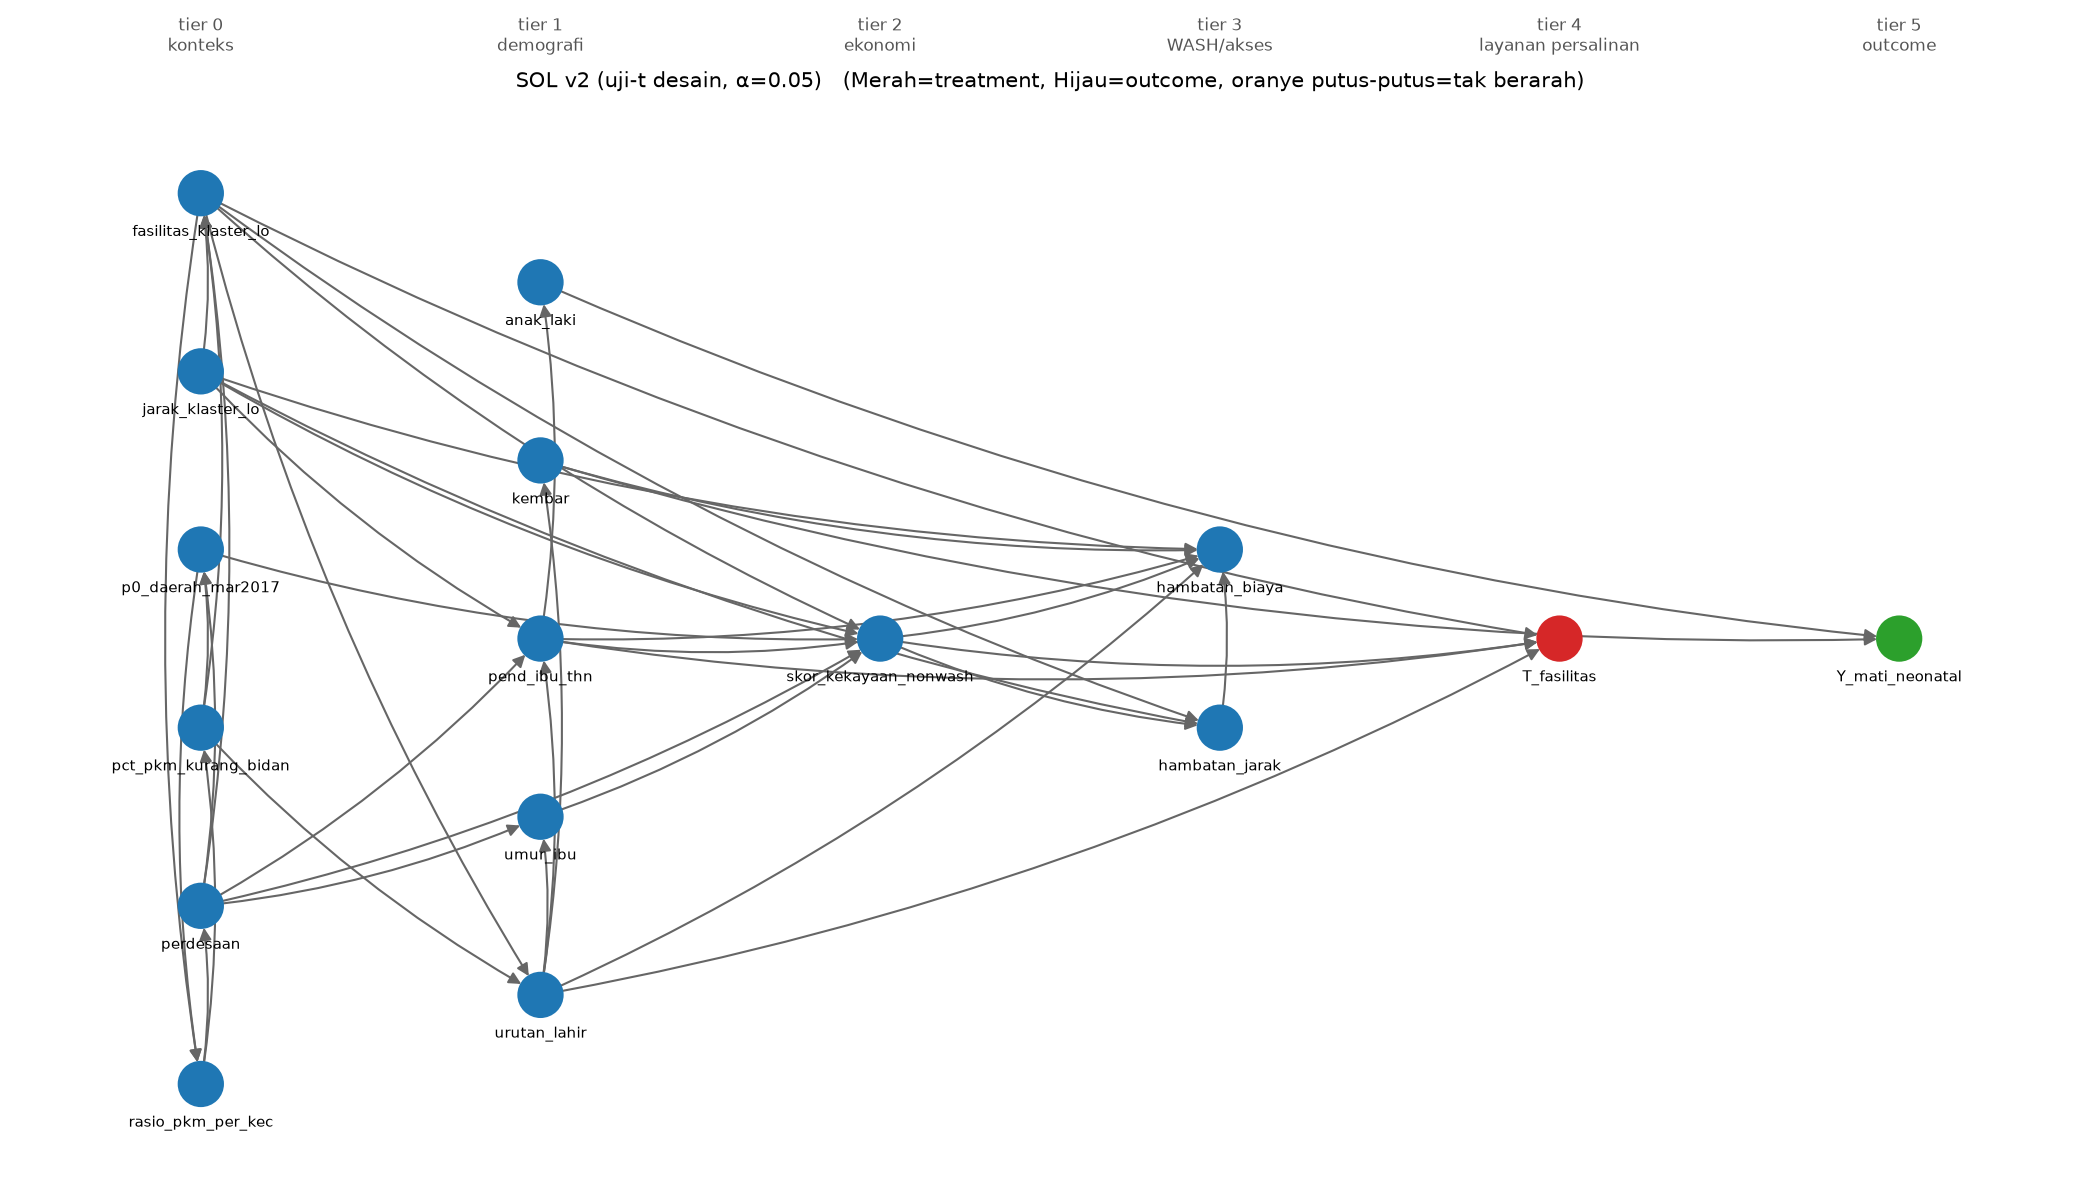

Values plotted in this chart, from the file beside it:
dari, ke, jenis
fasilitas_klaster_lo, urutan_lahir, ->
fasilitas_klaster_lo, skor_kekayaan_nonwash, ->
fasilitas_klaster_lo, hambatan_jarak, ->
fasilitas_klaster_lo, T_fasilitas, ->
fasilitas_klaster_lo, rasio_pkm_per_kec, ->
jarak_klaster_lo, pend_ibu_thn, ->
jarak_klaster_lo, skor_kekayaan_nonwash, ->
jarak_klaster_lo, hambatan_biaya, ->
jarak_klaster_lo, hambatan_jarak, ->
jarak_klaster_lo, fasilitas_klaster_lo, ->
p0_daerah_mar2017, skor_kekayaan_nonwash, ->
p0_daerah_mar2017, rasio_pkm_per_kec, ->
pct_pkm_kurang_bidan, urutan_lahir, ->
pct_pkm_kurang_bidan, fasilitas_klaster_lo, ->
pct_pkm_kurang_bidan, p0_daerah_mar2017, ->
perdesaan, pend_ibu_thn, ->
perdesaan, umur_ibu, ->
perdesaan, skor_kekayaan_nonwash, ->
perdesaan, fasilitas_klaster_lo, ->
perdesaan, p0_daerah_mar2017, ->
rasio_pkm_per_kec, pct_pkm_kurang_bidan, ->
rasio_pkm_per_kec, perdesaan, ->
anak_laki, Y_mati_neonatal, ->
kembar, hambatan_biaya, ->
kembar, Y_mati_neonatal, ->
pend_ibu_thn, skor_kekayaan_nonwash, ->
pend_ibu_thn, hambatan_biaya, ->
pend_ibu_thn, T_fasilitas, ->
pend_ibu_thn, anak_laki, ->
umur_ibu, skor_kekayaan_nonwash, ->
urutan_lahir, hambatan_biaya, ->
urutan_lahir, T_fasilitas, ->
urutan_lahir, kembar, ->
urutan_lahir, pend_ibu_thn, ->
urutan_lahir, umur_ibu, ->
skor_kekayaan_nonwash, hambatan_biaya, ->
skor_kekayaan_nonwash, hambatan_jarak, ->
skor_kekayaan_nonwash, T_fasilitas, ->
hambatan_jarak, hambatan_biaya, ->
